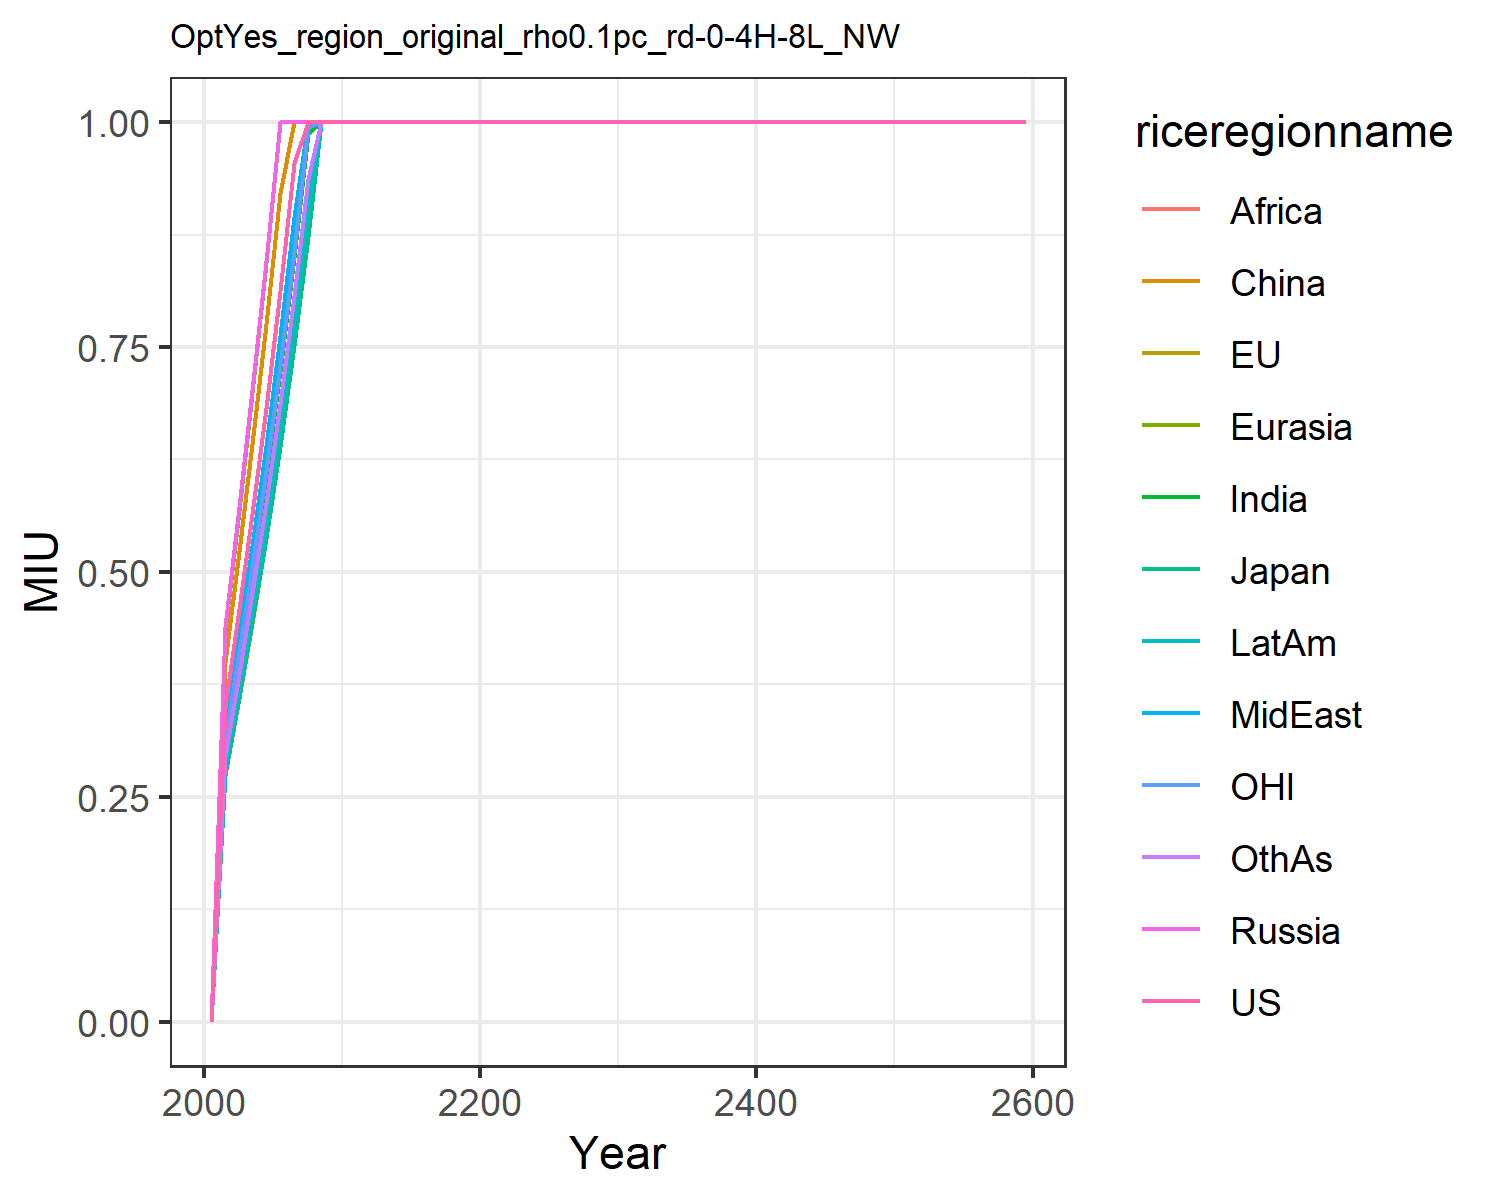

Source data for this figure (header and first rows):
0.0, 0.0, 0.0, 0.0, 0.0, 0.0, 0.0, 0.0, 0.0, 0.0, 0.0, 0.0
0.3504, 0.2746, 0.2755, 0.4387, 0.4358, 0.4003, 0.31, 0.3279, 0.3079, 0.2843, 0.3136, 0.2949
0.4586, 0.3599, 0.3609, 0.5726, 0.569, 0.523, 0.4064, 0.4295, 0.4042, 0.3728, 0.4107, 0.3864
0.5645, 0.4436, 0.4449, 0.7023, 0.6988, 0.6425, 0.5009, 0.529, 0.4993, 0.4597, 0.5058, 0.4763
0.6826, 0.5372, 0.5377, 0.8459, 0.8431, 0.7753, 0.6068, 0.6401, 0.6066, 0.5569, 0.612, 0.5768
0.8126, 0.6407, 0.6402, 1.0, 1.0, 0.9213, 0.7232, 0.762, 0.725, 0.6638, 0.7289, 0.6871
0.9542, 0.7536, 0.7524, 1.0, 1.0, 1.0, 0.85, 0.8944, 0.854, 0.7802, 0.856, 0.8067
1.0, 0.8759, 0.874, 1.0, 1.0, 1.0, 0.9883, 1.0, 0.9954, 0.9063, 0.9941, 0.9366
1.0, 1.0, 1.0, 1.0, 1.0, 1.0, 1.0, 1.0, 1.0, 1.0, 1.0, 1.0
1.0, 1.0, 1.0, 1.0, 1.0, 1.0, 1.0, 1.0, 1.0, 1.0, 1.0, 1.0
1.0, 1.0, 1.0, 1.0, 1.0, 1.0, 1.0, 1.0, 1.0, 1.0, 1.0, 1.0
1.0, 1.0, 1.0, 1.0, 1.0, 1.0, 1.0, 1.0, 1.0, 1.0, 1.0, 1.0
1.0, 1.0, 1.0, 1.0, 1.0, 1.0, 1.0, 1.0, 1.0, 1.0, 1.0, 1.0
1.0, 1.0, 1.0, 1.0, 1.0, 1.0, 1.0, 1.0, 1.0, 1.0, 1.0, 1.0
1.0, 1.0, 1.0, 1.0, 1.0, 1.0, 1.0, 1.0, 1.0, 1.0, 1.0, 1.0
1.0, 1.0, 1.0, 1.0, 1.0, 1.0, 1.0, 1.0, 1.0, 1.0, 1.0, 1.0
1.0, 1.0, 1.0, 1.0, 1.0, 1.0, 1.0, 1.0, 1.0, 1.0, 1.0, 1.0
1.0, 1.0, 1.0, 1.0, 1.0, 1.0, 1.0, 1.0, 1.0, 1.0, 1.0, 1.0
1.0, 1.0, 1.0, 1.0, 1.0, 1.0, 1.0, 1.0, 1.0, 1.0, 1.0, 1.0
1.0, 1.0, 1.0, 1.0, 1.0, 1.0, 1.0, 1.0, 1.0, 1.0, 1.0, 1.0
1.0, 1.0, 1.0, 1.0, 1.0, 1.0, 1.0, 1.0, 1.0, 1.0, 1.0, 1.0
1.0, 1.0, 1.0, 1.0, 1.0, 1.0, 1.0, 1.0, 1.0, 1.0, 1.0, 1.0
1.0, 1.0, 1.0, 1.0, 1.0, 1.0, 1.0, 1.0, 1.0, 1.0, 1.0, 1.0
1.0, 1.0, 1.0, 1.0, 1.0, 1.0, 1.0, 1.0, 1.0, 1.0, 1.0, 1.0
1.0, 1.0, 1.0, 1.0, 1.0, 1.0, 1.0, 1.0, 1.0, 1.0, 1.0, 1.0
1.0, 1.0, 1.0, 1.0, 1.0, 1.0, 1.0, 1.0, 1.0, 1.0, 1.0, 1.0
1.0, 1.0, 1.0, 1.0, 1.0, 1.0, 1.0, 1.0, 1.0, 1.0, 1.0, 1.0
1.0, 1.0, 1.0, 1.0, 1.0, 1.0, 1.0, 1.0, 1.0, 1.0, 1.0, 1.0
1.0, 1.0, 1.0, 1.0, 1.0, 1.0, 1.0, 1.0, 1.0, 1.0, 1.0, 1.0
1.0, 1.0, 1.0, 1.0, 1.0, 1.0, 1.0, 1.0, 1.0, 1.0, 1.0, 1.0
1.0, 1.0, 1.0, 1.0, 1.0, 1.0, 1.0, 1.0, 1.0, 1.0, 1.0, 1.0
1.0, 1.0, 1.0, 1.0, 1.0, 1.0, 1.0, 1.0, 1.0, 1.0, 1.0, 1.0
1.0, 1.0, 1.0, 1.0, 1.0, 1.0, 1.0, 1.0, 1.0, 1.0, 1.0, 1.0
1.0, 1.0, 1.0, 1.0, 1.0, 1.0, 1.0, 1.0, 1.0, 1.0, 1.0, 1.0
1.0, 1.0, 1.0, 1.0, 1.0, 1.0, 1.0, 1.0, 1.0, 1.0, 1.0, 1.0
1.0, 1.0, 1.0, 1.0, 1.0, 1.0, 1.0, 1.0, 1.0, 1.0, 1.0, 1.0
1.0, 1.0, 1.0, 1.0, 1.0, 1.0, 1.0, 1.0, 1.0, 1.0, 1.0, 1.0
1.0, 1.0, 1.0, 1.0, 1.0, 1.0, 1.0, 1.0, 1.0, 1.0, 1.0, 1.0
1.0, 1.0, 1.0, 1.0, 1.0, 1.0, 1.0, 1.0, 1.0, 1.0, 1.0, 1.0
1.0, 1.0, 1.0, 1.0, 1.0, 1.0, 1.0, 1.0, 1.0, 1.0, 1.0, 1.0
1.0, 1.0, 1.0, 1.0, 1.0, 1.0, 1.0, 1.0, 1.0, 1.0, 1.0, 1.0
1.0, 1.0, 1.0, 1.0, 1.0, 1.0, 1.0, 1.0, 1.0, 1.0, 1.0, 1.0
1.0, 1.0, 1.0, 1.0, 1.0, 1.0, 1.0, 1.0, 1.0, 1.0, 1.0, 1.0
1.0, 1.0, 1.0, 1.0, 1.0, 1.0, 1.0, 1.0, 1.0, 1.0, 1.0, 1.0
1.0, 1.0, 1.0, 1.0, 1.0, 1.0, 1.0, 1.0, 1.0, 1.0, 1.0, 1.0
1.0, 1.0, 1.0, 1.0, 1.0, 1.0, 1.0, 1.0, 1.0, 1.0, 1.0, 1.0
1.0, 1.0, 1.0, 1.0, 1.0, 1.0, 1.0, 1.0, 1.0, 1.0, 1.0, 1.0
1.0, 1.0, 1.0, 1.0, 1.0, 1.0, 1.0, 1.0, 1.0, 1.0, 1.0, 1.0
1.0, 1.0, 1.0, 1.0, 1.0, 1.0, 1.0, 1.0, 1.0, 1.0, 1.0, 1.0
1.0, 1.0, 1.0, 1.0, 1.0, 1.0, 1.0, 1.0, 1.0, 1.0, 1.0, 1.0
1.0, 1.0, 1.0, 1.0, 1.0, 1.0, 1.0, 1.0, 1.0, 1.0, 1.0, 1.0
1.0, 1.0, 1.0, 1.0, 1.0, 1.0, 1.0, 1.0, 1.0, 1.0, 1.0, 1.0
1.0, 1.0, 1.0, 1.0, 1.0, 1.0, 1.0, 1.0, 1.0, 1.0, 1.0, 1.0
1.0, 1.0, 1.0, 1.0, 1.0, 1.0, 1.0, 1.0, 1.0, 1.0, 1.0, 1.0
1.0, 1.0, 1.0, 1.0, 1.0, 1.0, 1.0, 1.0, 1.0, 1.0, 1.0, 1.0
1.0, 1.0, 1.0, 1.0, 1.0, 1.0, 1.0, 1.0, 1.0, 1.0, 1.0, 1.0
1.0, 1.0, 1.0, 1.0, 1.0, 1.0, 1.0, 1.0, 1.0, 1.0, 1.0, 1.0
1.0, 1.0, 1.0, 1.0, 1.0, 1.0, 1.0, 1.0, 1.0, 1.0, 1.0, 1.0
1.0, 1.0, 1.0, 1.0, 1.0, 1.0, 1.0, 1.0, 1.0, 1.0, 1.0, 1.0
1.0, 1.0, 1.0, 1.0, 1.0, 1.0, 1.0, 1.0, 1.0, 1.0, 1.0, 1.0
